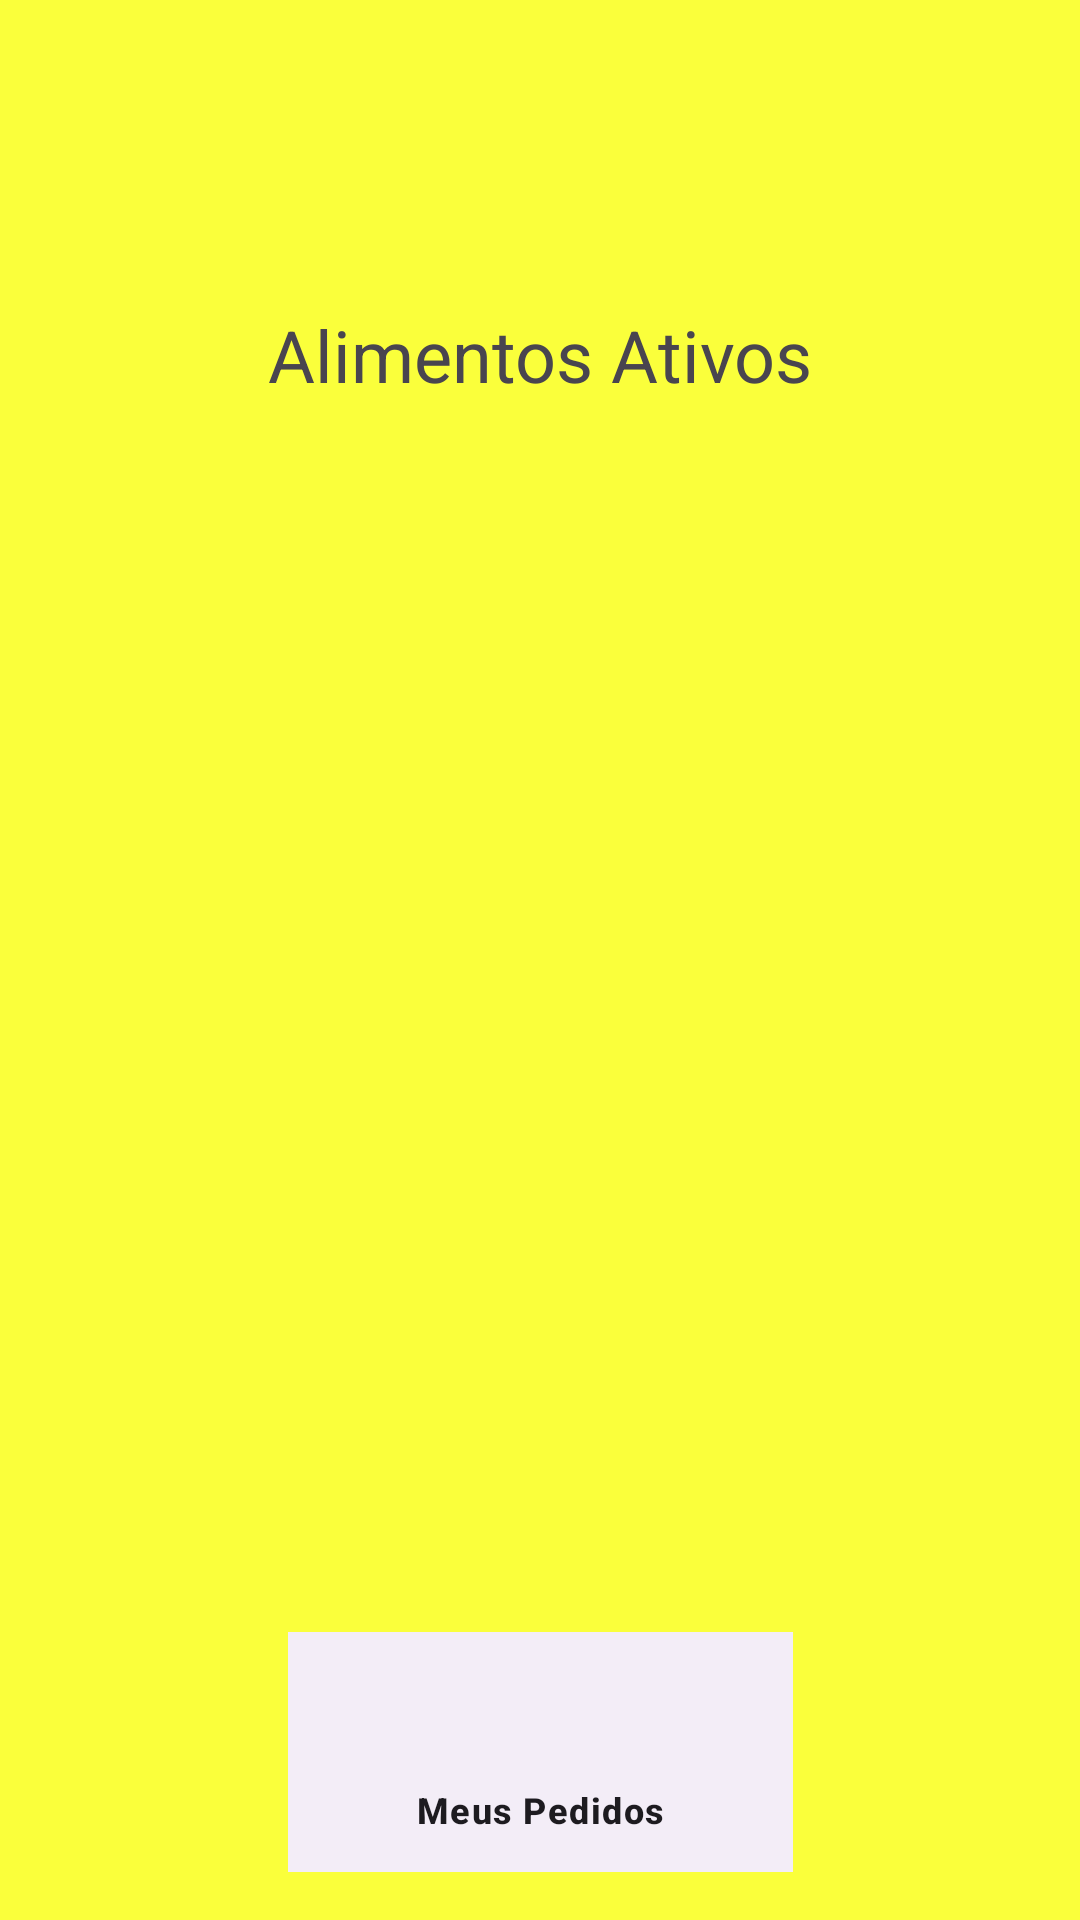

This screen was rendered from an Android layout file. Write that file and the resources it references.
<!-- AndroidManifest.xml: application theme Theme.SaborConecta -->
<!-- res/layout/activity_pedidos_ativos.xml -->
<?xml version="1.0" encoding="utf-8"?>
<androidx.constraintlayout.widget.ConstraintLayout xmlns:android="http://schemas.android.com/apk/res/android"
    xmlns:app="http://schemas.android.com/apk/res-auto"
    android:layout_width="match_parent"
    android:layout_height="match_parent"
    android:background="@color/yellow_backgground"
    android:padding="16dp">

    <ImageView
        android:id="@+id/imageViewBack"
        android:layout_width="50dp"
        android:layout_height="50dp"
        android:src="@drawable/seta_voltar"
        app:layout_constraintStart_toStartOf="parent"
        app:layout_constraintTop_toTopOf="parent"
        android:layout_marginTop="20dp"
        android:layout_marginStart="5dp"/>

    <TextView
        android:id="@+id/textViewTitle"
        android:layout_width="wrap_content"
        android:layout_height="wrap_content"
        android:text="Alimentos Ativos"
        android:textSize="24sp"
        app:layout_constraintTop_toBottomOf="@id/imageViewBack"
        android:layout_marginTop="16dp"
        app:layout_constraintStart_toStartOf="parent"
        app:layout_constraintEnd_toEndOf="parent"
        android:layout_marginBottom="24dp"/>

    <LinearLayout
        android:layout_width="match_parent"
        android:layout_height="0dp"
        android:orientation="vertical"
        app:layout_constraintTop_toBottomOf="@id/textViewTitle"
        app:layout_constraintBottom_toTopOf="@id/bottomNavigationView">

        <ScrollView
            android:layout_width="match_parent"
            android:layout_height="wrap_content">
            <androidx.recyclerview.widget.RecyclerView
                android:id="@+id/recycler_view"
                android:layout_width="match_parent"
                android:layout_height="wrap_content" />
        </ScrollView>

    </LinearLayout>

    <com.google.android.material.bottomnavigation.BottomNavigationView
        android:id="@+id/bottomNavigationView"
        android:layout_width="wrap_content"
        android:layout_height="wrap_content"
        app:layout_constraintBottom_toBottomOf="parent"
        app:layout_constraintEnd_toEndOf="parent"
        app:layout_constraintStart_toStartOf="parent"
        app:menu="@drawable/menu_bottom_pedidosativos" />

</androidx.constraintlayout.widget.ConstraintLayout>
<!-- resources referenced by this layout -->
<resources>
  <color name="yellow_backgground">#faff3b</color>
  <!-- drawable menu_bottom_pedidosativos (drawable) -->
  <menu xmlns:android="http://schemas.android.com/apk/res/android">
  
      <item
          android:id="@+id/MeuCarrinho"
          android:title="Meus Pedidos"
          android:icon="@drawable/carrinhodecompras"/>
  </menu>
  <style name="Theme.SaborConecta" parent="Base.Theme.SaborConecta" />
  <style name="Base.Theme.SaborConecta" parent="Theme.Material3.DayNight.NoActionBar">
          
          
      </style>
</resources>
